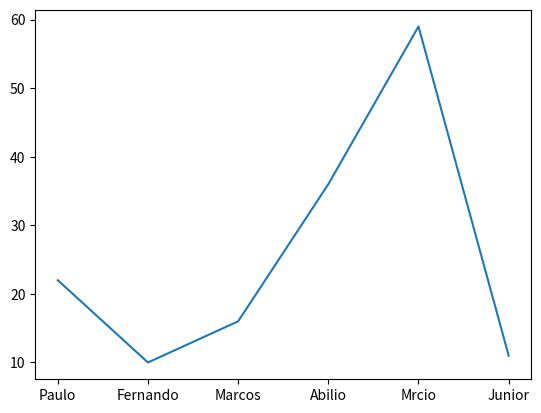

The matplotlib source for this figure:
import matplotlib.pyplot

pessoas = ['Paulo', 'Fernando', 'Marcos', 'Abilio', 'Mrcio', 'Junior']
idades = [22, 10, 16, 36, 59, 11]

matplotlib.pyplot.plot(pessoas, idades)

#matplotlib.pyplot.show()

matplotlib.image

